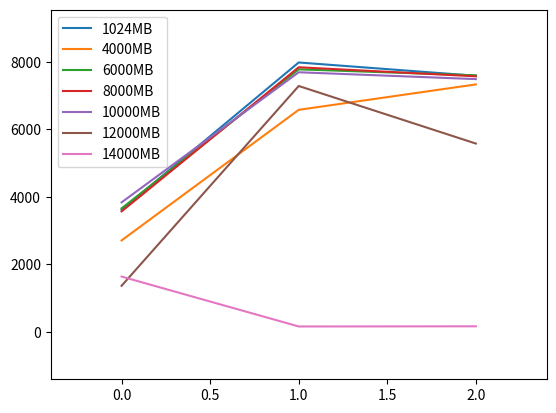

Write Python code to recreate this figure.
import numpy as np
import matplotlib.pyplot as plt

# x = [1024, 4000, 6000, 8000, 10000, 12000, 14000]
x = [0, 1, 2]
y1024 = [3617.42, 7987.52, 7592.61]
y4000 = [2708.19, 6582.81, 7336.58]
y6000 = [3659.31, 7783.45, 7605.86]
y8000 = [3568.83, 7845.60, 7577.06]
y10000 = [3837.22, 7697.17, 7494.05]
y12000 = [1362.41, 7289.84, 5582.20]
y14000 = [1635.51, 155.36, 160.63]

fig = plt.figure()
plt.plot(x, y1024)
plt.plot(x, y4000)
plt.plot(x, y6000)
plt.plot(x, y8000)
plt.plot(x, y10000)
plt.plot(x, y12000)
plt.plot(x, y14000)

plt.legend(['1024MB', '4000MB', '6000MB',
            '8000MB', '10000MB', '12000MB', '14000MB'])

plt.margins(0.2)
plt.show()
